Image classification data set "brain_mri(clean_dataset)" (tuankiet050605/US-Plates-classification on GitHub). Class labels (4): glioma, meningioma, no tumor, pituitary tumor.

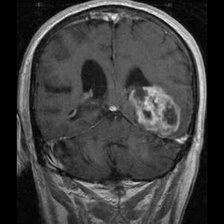
Label: meningioma

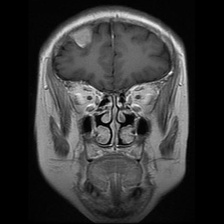
Label: meningioma

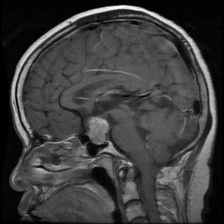
Label: pituitary tumor

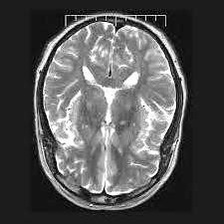
Label: no tumor

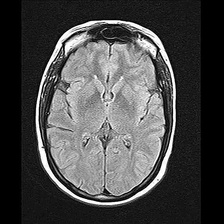
Label: no tumor

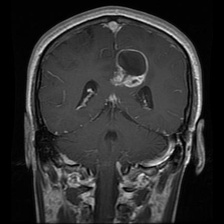
Label: glioma
